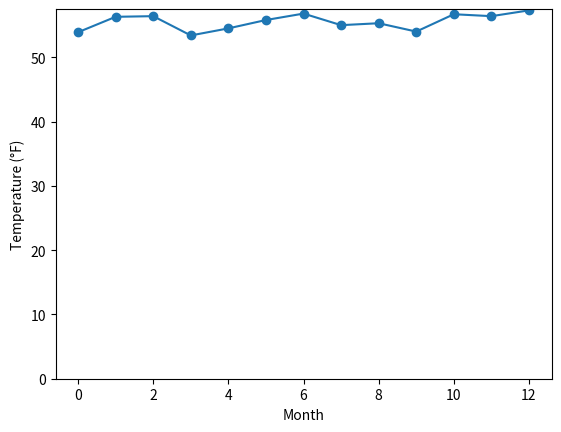

Python code for this plot:
import matplotlib.pyplot as plt
nyc_temp = [53.9, 56.3, 56.4, 53.4, 54.5, 55.8, 56.8, 55.0, 55.3, 54.0, 56.7, 56.4, 57.3]
plt.plot(nyc_temp, marker='o')
from pylab import axis
axis()
(0.0, 12.0, 53.0, 57.3)
axis(ymin=0)
(0.0, 12.0, 0, 57.5)
plt.xlabel("Month")
plt.ylabel("Temperature (°F)")
plt.show()
